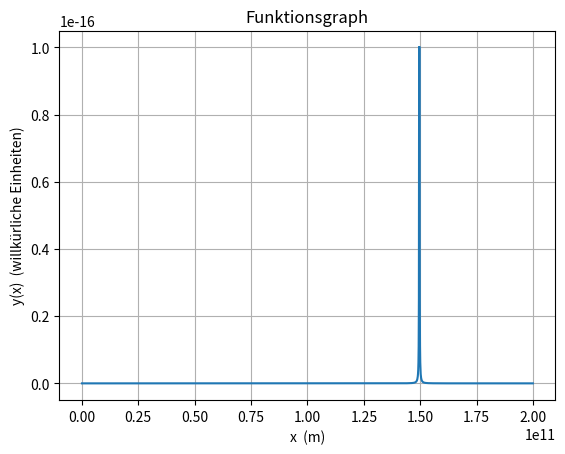

Recreate this plot in Python.
# Graph einer Funktion zeichnen
# abgewandelt nach 
# example from https://matplotlib.org/gallery/
# Simple Function Plot 


import matplotlib                # modul um Daten darzustellen
import matplotlib.pyplot as plt
import numpy as np               # modul für Matrixrechnung und math. Funktionen 

# array mit Abszissenwerten (array = vector, matrix, ..) 
# np.arange(Anfangswert, Endwert, Schrittweite) 
x = np.arange(0e11, 2e11, 1e8)

R = 1.4960e11           # Abstand Sonne Erde
Gm = 3.986004418e14     # Gravitationsparameter Erde
GM = 1.32712442099e20   # Gravitationsparameter Sonne

# array y mit Ordinaten-/Funktionswerten berechnet aus dem array x 
y = 1/(R - x)**2 - Gm/GM * 1/x**2 - (R - x)/R**3

# Zeichenobjekte 
fig = plt.figure()
ax = plt.subplot()

# Funktionsgraph erstellen 
ax.plot(x, y)

# Koordinatenachsen erstellen 
ax.set(xlabel='x  (m)', ylabel='y(x)  (willkürliche Einheiten)',
       title='Funktionsgraph')

# Koordinatenraster 
ax.grid()

# Graph sichern
fig.savefig("Funktionsgraph.png", dpi=300)

# auf dem Bildschirm darstellen
plt.show()
